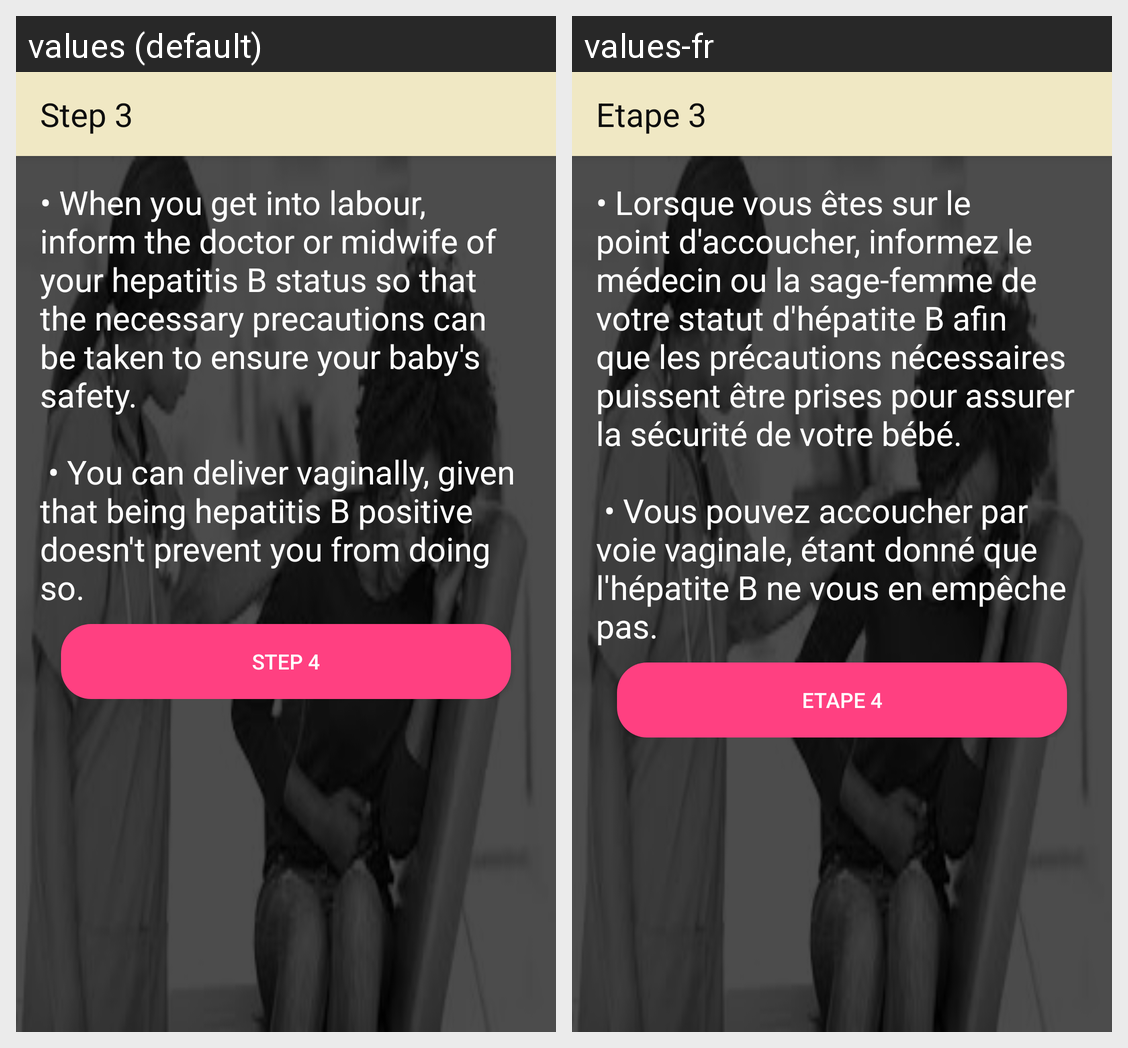

The same Android screen rendered under two of its app's locales, left to right. List the strings drawn on it with the default value and each locale's translation.
Android screen res/layout/activity_hepatitis_step3.xml rendered under 2 locales, left to right: values (default), values-fr. Device: Nexus 5 (rendered at 1080×1920; each locale shown at half size, 540×960, under a caption strip naming it); theme AppTheme.
Strings drawn on this screen, with the default value and each locale's value (text and hints the layout hard-codes, and strings that could not be matched under every locale, appear in the picture but are not listed):

title_activity_hepatitis_step3
  values: Step 3
  values-fr: Etape 3

hepatitis_step_3
  values: • When you get into labour, inform the doctor or midwife of your hepatitis B status so that the necessary precautions can be taken to ensure your baby's safety.
      
       • You can deliver vaginally, given that being hepatitis B positive doesn't prevent you from doing so.
  values-fr: • Lorsque vous êtes sur le point d'accoucher, informez le médecin ou la sage-femme de votre statut d'hépatite B afin que les précautions nécessaires puissent être prises pour assurer la sécurité de votre bébé.
      
       • Vous pouvez accoucher par voie vaginale, étant donné que l'hépatite B ne vous en empêche pas.

title_activity_hepatitis_step4
  values: Step 4
  values-fr: Etape 4
